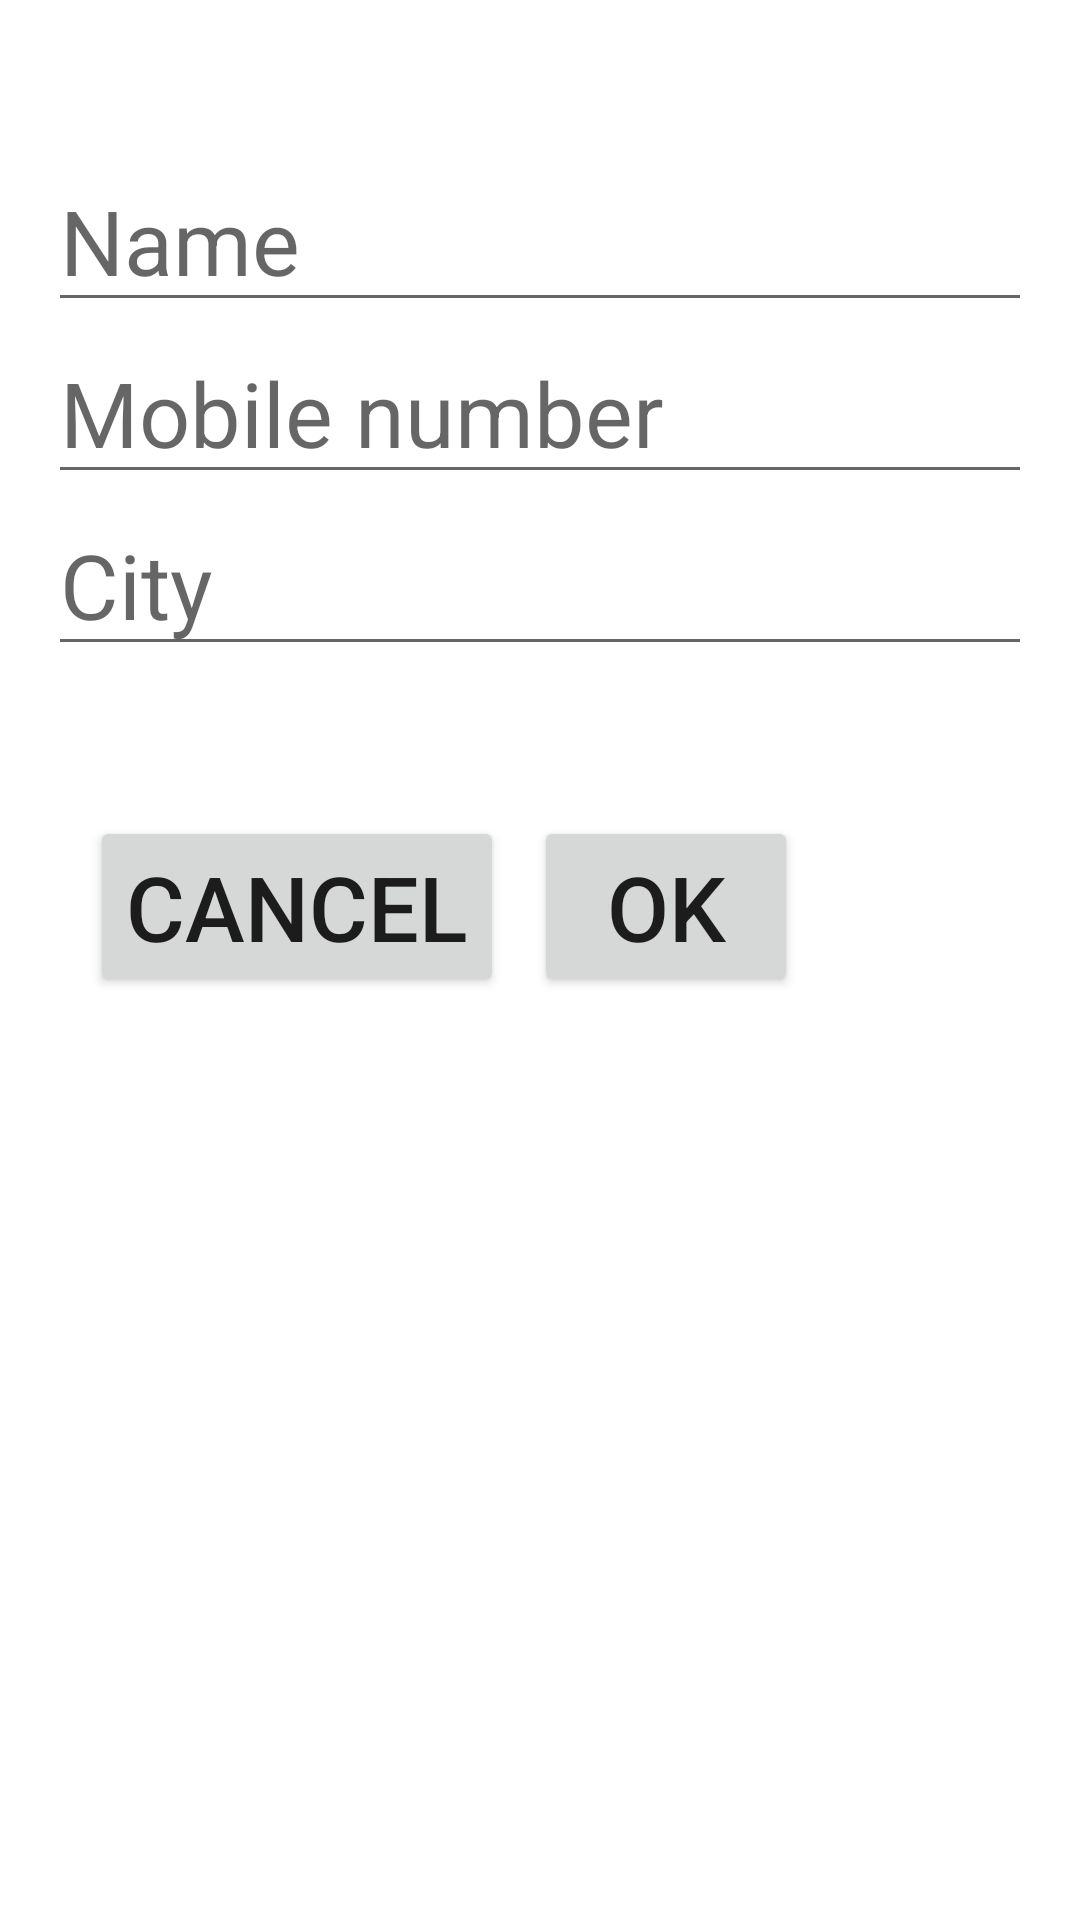

The Android layout XML behind this screen, and the referenced resources:
<!-- AndroidManifest.xml: application theme spalshScreenTheme -->
<!-- res/layout/activity_appending_.xml -->
<?xml version="1.0" encoding="utf-8"?>
<androidx.constraintlayout.widget.ConstraintLayout xmlns:android="http://schemas.android.com/apk/res/android"
    xmlns:app="http://schemas.android.com/apk/res-auto"
    xmlns:tools="http://schemas.android.com/tools"
    android:layout_width="match_parent"
    android:layout_height="match_parent"
    >
    <LinearLayout
        android:id="@+id/AppendLinear"
        android:layout_width="match_parent"
        android:layout_height="wrap_content"
        android:orientation="vertical"
        android:paddingTop="20dp"
        android:paddingLeft="16dp"
        android:paddingRight="16dp"
        android:paddingBottom="20dp"
        android:gravity="center"
        android:layout_marginTop="30dp"
        app:layout_constraintTop_toTopOf="parent"
        app:layout_constraintTop_toBottomOf="parent"
        app:layout_constraintLeft_toLeftOf="parent"
        app:layout_constraintRight_toRightOf="parent"
        >

        <EditText
            android:layout_width="match_parent"
            android:layout_height="wrap_content"
            android:id="@+id/AppendName"
            android:hint="Name"
            android:inputType="text"
            android:textSize="30sp"
            />

        <EditText
            android:layout_width="match_parent"
            android:layout_height="wrap_content"
            android:id="@+id/AppendMobile"
            android:hint="Mobile number"
            android:inputType="phone"
            android:textSize="30sp"
            />


        <EditText
            android:layout_width="match_parent"
            android:layout_height="wrap_content"
            android:id="@+id/AppendAddress"
            android:hint="City"
            android:inputType="text"
            android:textSize="30sp"
            />


    </LinearLayout>
    <Button
        android:layout_width="wrap_content"
        android:layout_height="wrap_content"
        android:id="@+id/cancel"
        android:text="cancel"
        android:textSize="30sp"
        app:layout_constraintTop_toBottomOf="@+id/AppendLinear"
        app:layout_constraintLeft_toLeftOf="parent"
        android:layout_marginTop="30dp"
        android:layout_marginLeft="30dp"

/>
    <Button
        android:layout_width="wrap_content"
        android:layout_height="wrap_content"
        android:id="@+id/ok"
        android:text="Ok"
        android:textSize="30sp"
        app:layout_constraintTop_toBottomOf="@+id/AppendLinear"
        app:layout_constraintLeft_toRightOf="@+id/cancel"
        android:layout_marginLeft="10dp"
        android:layout_marginTop="30dp"

        />


</androidx.constraintlayout.widget.ConstraintLayout>
<!-- resources referenced by this layout -->
<resources>
  <style name="spalshScreenTheme" parent="Theme.MaterialComponents.Light.NoActionBar">
  
          <item name="android:windowBackground">@drawable/splash_screen</item>
          <item name="android:statusBarColor">@color/black</item>
  
      </style>
  <!-- drawable splash_screen (drawable) -->
  <?xml version="1.0" encoding="utf-8"?>
  <layer-list  xmlns:android="http://schemas.android.com/apk/res/android">
      <item android:drawable="@color/purple_200"/>
      <item android:drawable="@drawable/email" android:gravity="center"/>
  </layer-list>
  <!-- not gathered from this repository: default colours our renderer supplied (Android Studio template values) -->
  <color name="purple_200">#FFBB86FC</color>
  <color name="black">#FF000000</color>
</resources>
